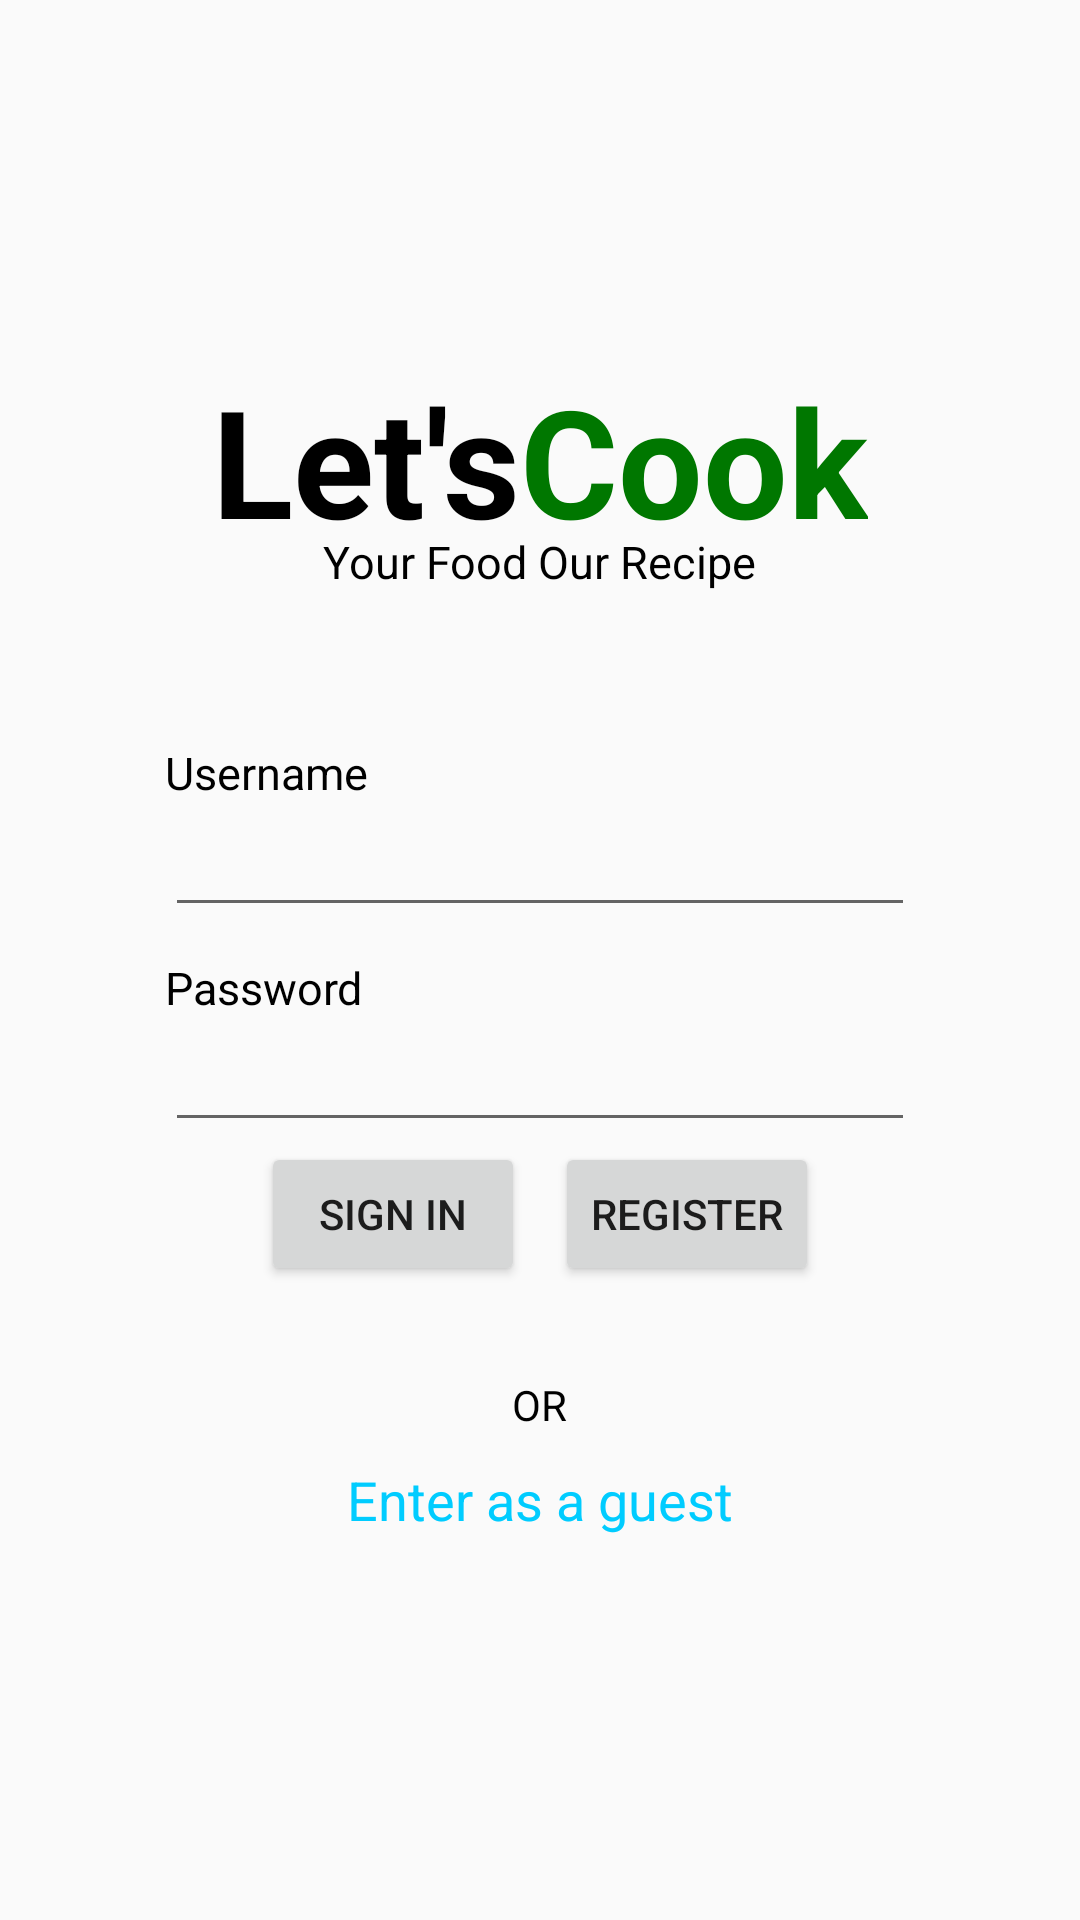

The Android layout XML behind this screen, and the referenced resources:
<!-- AndroidManifest.xml: application theme AppTheme -->
<!-- res/layout/startscreen.xml -->
<?xml version="1.0" encoding="utf-8"?>
<FrameLayout xmlns:android="http://schemas.android.com/apk/res/android"
    xmlns:tools="http://schemas.android.com/tools"
    android:layout_width="match_parent"
    android:layout_height="match_parent">
    <ImageView
        android:layout_width="match_parent"
        android:layout_height="match_parent"
        android:src="@drawable/food"
        android:alpha="0.2"
        android:scaleType="centerCrop"/>
<LinearLayout
    android:layout_width="match_parent"
    android:layout_height="match_parent"
    tools:context=".StartScreenActivity"
    android:orientation="vertical">

    <LinearLayout
        android:layout_width="match_parent"
        android:layout_height="wrap_content"
        android:orientation="horizontal"
        android:gravity="center_horizontal"
        android:paddingTop="120dp">
        <TextView
            android:layout_width="wrap_content"
            android:layout_height="wrap_content"
            android:text="Let's"
            android:id="@+id/isoi"
            android:textSize="50sp"
            android:textColor="@android:color/black"
            android:textStyle="bold"/>

        <TextView
            android:layout_width="wrap_content"
            android:layout_height="wrap_content"
            android:text="Cook"
            android:id="@+id/vit"
            android:textSize="50sp"
            android:textColor="#007700"
            android:textStyle="bold"/>
    </LinearLayout>
    <TextView
        android:layout_width="wrap_content"
        android:layout_height="wrap_content"
        android:text="Your Food Our Recipe"
        android:id="@+id/isoiabb"
        android:textSize="15sp"
        android:layout_marginTop="-10dp"
        android:layout_gravity="center_horizontal"
        android:textColor="@android:color/black"/>
<LinearLayout
    android:layout_width="wrap_content"
    android:layout_height="wrap_content"
    android:orientation="vertical"
    android:layout_gravity="center_horizontal"
    android:layout_marginTop="50dp">
    <TextView
        android:layout_width="wrap_content"
        android:layout_height="wrap_content"
        android:text="Username"
        android:textSize="15sp"
        android:textColor="@android:color/black"/>

    <EditText
        android:layout_width="250dp"
        android:maxWidth="250dp"
        android:singleLine="true"
        android:layout_height="wrap_content"
        android:id="@+id/userfield"/>
</LinearLayout>
    <LinearLayout
        android:layout_width="wrap_content"
        android:layout_height="wrap_content"
        android:orientation="vertical"
        android:layout_gravity="center_horizontal"
        android:layout_marginTop="10dp">

    <TextView
        android:layout_width="wrap_content"
        android:layout_height="wrap_content"
        android:text="Password"
        android:textSize="15sp"
        android:textColor="@android:color/black"/>

    <EditText
        android:layout_width="250dp"
        android:maxWidth="250dp"
        android:singleLine="true"
        android:layout_height="wrap_content"
        android:id="@+id/pasfield"
        android:password="true"
        android:inputType="text"
        android:imeOptions="actionDone"/>
        </LinearLayout>
    <LinearLayout
        android:layout_width="wrap_content"
        android:layout_height="wrap_content"
        android:layout_gravity="center_horizontal">
    <Button
        android:layout_width="wrap_content"
        android:layout_height="wrap_content"
        android:text="Sign In"
        android:id="@+id/signinbut"
        android:layout_marginTop="20dp"
        android:layout_marginRight="10dp"
        android:layout_gravity="center_horizontal"/>

    <Button
        android:layout_width="wrap_content"
        android:layout_height="wrap_content"
        android:text="Register"
        android:id="@+id/register"
        android:layout_gravity="center_horizontal" />
        </LinearLayout>

    <TextView
        android:layout_width="wrap_content"
        android:layout_height="wrap_content"
        android:text="OR"
        android:paddingTop="10dp"
        android:layout_gravity="center_horizontal"
        android:textColor="@android:color/black"/>

    <TextView
        android:layout_width="wrap_content"
        android:layout_height="wrap_content"
        android:text="Enter as a guest"
        android:textSize="18sp"
        android:id="@+id/guesttext"
        android:paddingTop="10dp"
        android:layout_gravity="center_horizontal"
        android:textColor="#00CCFF"/>

</LinearLayout>

    </FrameLayout>
<!-- resources referenced by this layout -->
<resources>
  <style name="AppTheme" parent="Theme.AppCompat.Light.NoActionBar">
          
      </style>
</resources>
